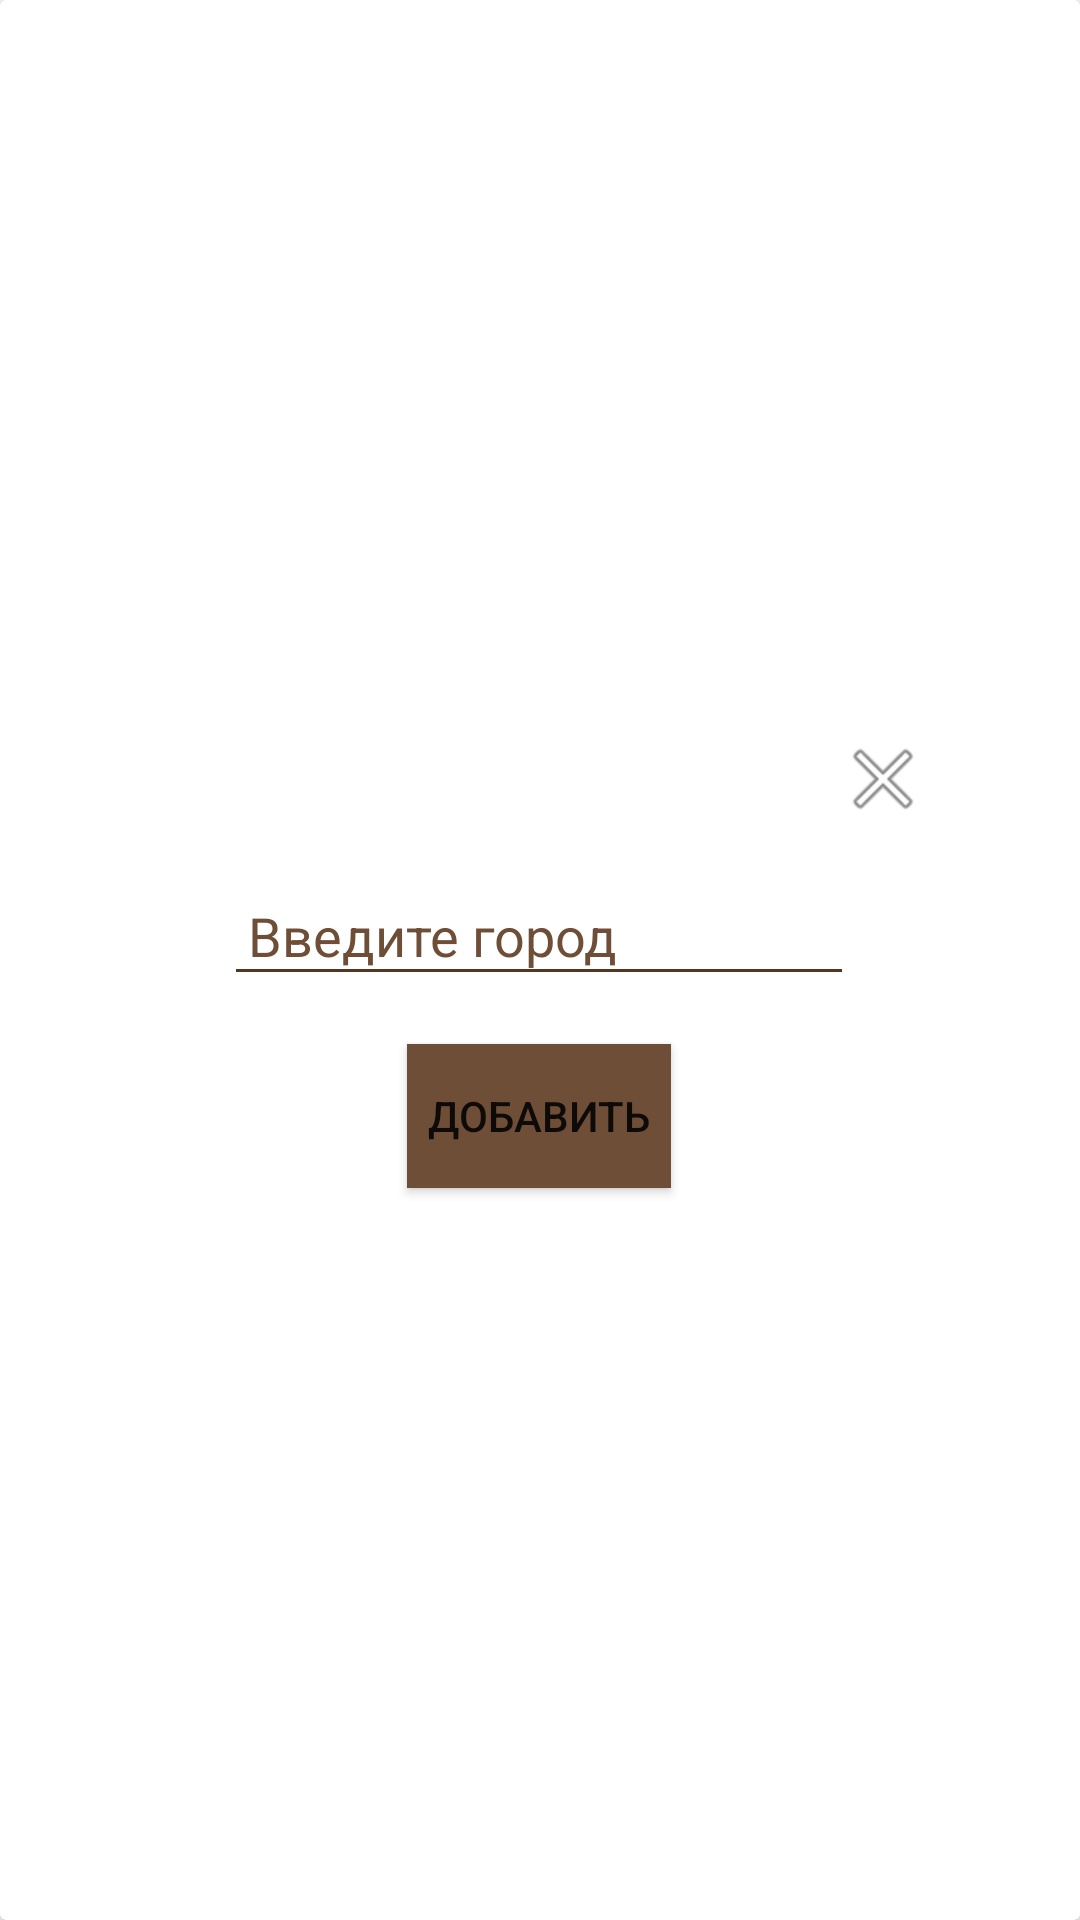

Android layout source for this screen:
<!-- AndroidManifest.xml: application theme Theme.CoffeeWeather -->
<!-- res/layout/add_city.xml -->
<?xml version="1.0" encoding="utf-8"?>

<androidx.cardview.widget.CardView xmlns:android="http://schemas.android.com/apk/res/android"
    xmlns:app="http://schemas.android.com/apk/res-auto"
    android:layout_width="match_parent"
    android:layout_height="match_parent"
    android:layout_gravity="center"
    android:layout_margin="8dp">

    <LinearLayout
        android:layout_width="277dp"
        android:layout_height="wrap_content"
        android:layout_gravity="center"
        android:orientation="vertical">

        <ImageView
            android:id="@+id/imageClose"
            android:layout_width="wrap_content"
            android:layout_height="wrap_content"
            android:layout_gravity="right"
            android:layout_marginTop="8dp"
            android:layout_marginRight="8dp"
            app:srcCompat="@android:drawable/ic_menu_close_clear_cancel" />

        <EditText
            android:id="@+id/enterCity"
            android:layout_width="wrap_content"
            android:layout_height="wrap_content"
            android:layout_gravity="center"
            android:layout_marginTop="16dp"
            android:padding="8dp"
            android:ems="10"
            android:hint="@string/enter_city"
            android:inputType="text"
            android:backgroundTint="@color/coffee_dark"
            android:textColor="@color/coffee_dark"
            android:textColorHighlight="@color/coffee_dark"
            android:textColorHint="@color/coffee_main"
            android:textColorLink="@color/coffee_main" />

        <Button
            android:id="@+id/buttonAddCityInDB"
            android:layout_width="wrap_content"
            android:layout_height="wrap_content"
            android:layout_gravity="center"
            android:layout_marginTop="16dp"
            android:background="@color/coffee_main"
            android:text="@string/add_button"
            app:cornerRadius="0dp"
            android:layout_marginBottom="8dp"/>
    </LinearLayout>
</androidx.cardview.widget.CardView>
<!-- resources referenced by this layout -->
<resources>
  <color name="coffee_dark">#55361F</color>
  <color name="coffee_main">#6F4E37</color>
  <string name="add_button">Добавить</string>
  <string name="enter_city">Введите город</string>
  <style name="Theme.CoffeeWeather" parent="Theme.MaterialComponents.DayNight.NoActionBar">
          
          <item name="colorPrimary">@color/purple_500</item>
          <item name="colorPrimaryVariant">@color/purple_700</item>
          <item name="colorOnPrimary">@color/white</item>
          
          <item name="colorSecondary">@color/teal_200</item>
          <item name="colorSecondaryVariant">@color/teal_700</item>
          <item name="colorOnSecondary">@color/black</item>
          
          <item name="android:statusBarColor">?attr/colorPrimaryVariant</item>
          
      </style>
  <color name="purple_500">#FF6200EE</color>
  <color name="purple_700">#FF3700B3</color>
  <color name="white">#FFFFFFFF</color>
  <color name="teal_200">#FF03DAC5</color>
  <color name="teal_700">#FF018786</color>
  <color name="black">#FF000000</color>
</resources>
